2-way image classification set "California" from GitHub (aashigoyal210900/wildfire_cnn); label vocabulary: no wildfire, wildfire.

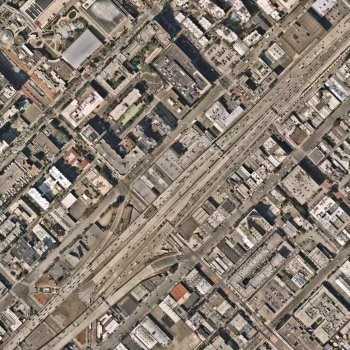
Label: no wildfire

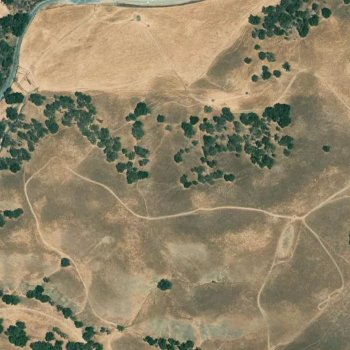
Label: wildfire

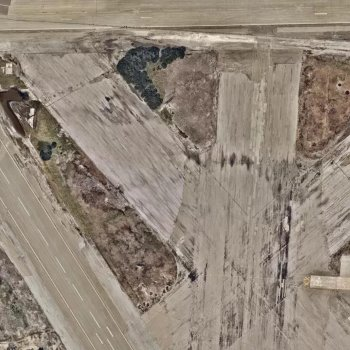
Label: no wildfire

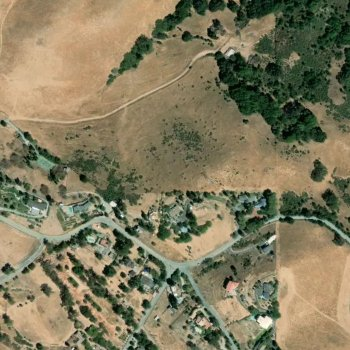
Label: wildfire

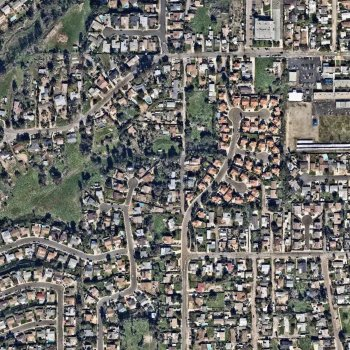
Label: no wildfire

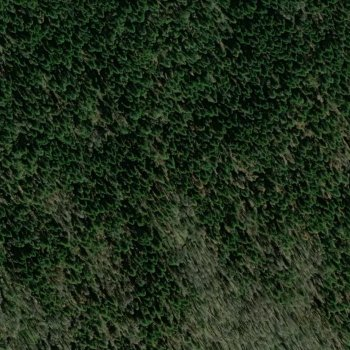
Label: wildfire
